12-way image classification set "NN_Dataset" from GitHub (Lastopia/COMP9517-Arcadia); label vocabulary: ants, bees, beetles, caterpillars, earthworms, earwigs, grasshoppers, moths, slugs, snails, wasps, weevils.

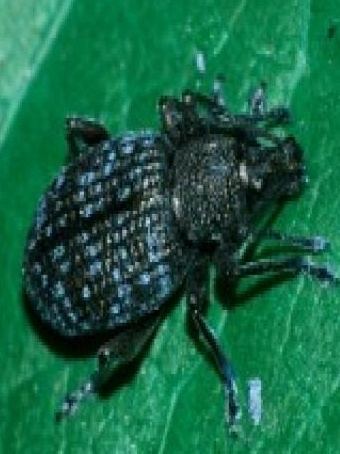
Label: weevils

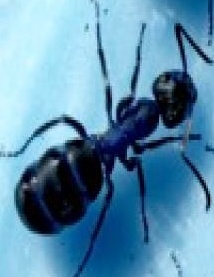
Label: ants

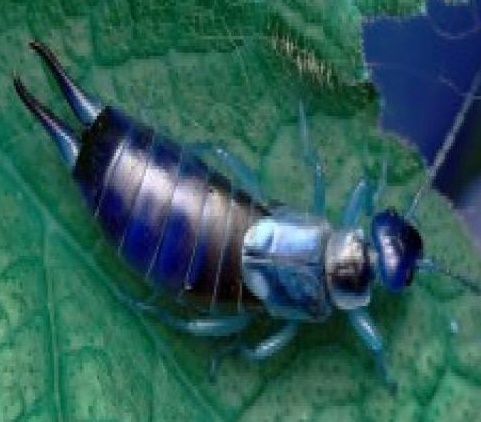
Label: earwigs

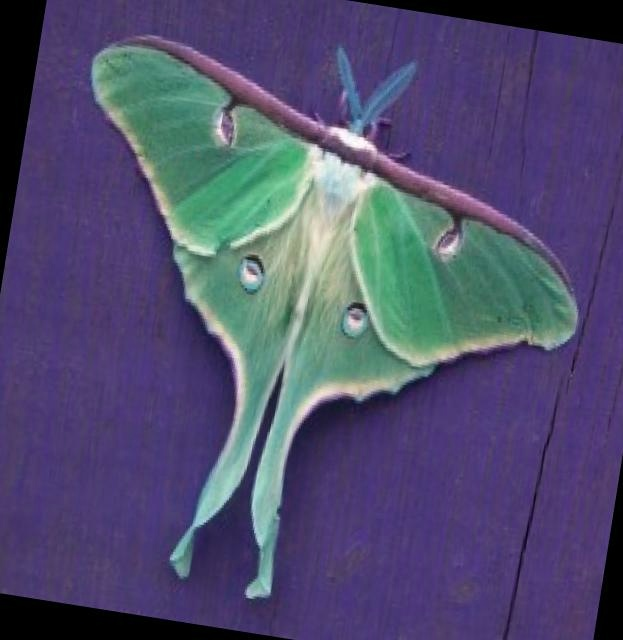
Label: moths

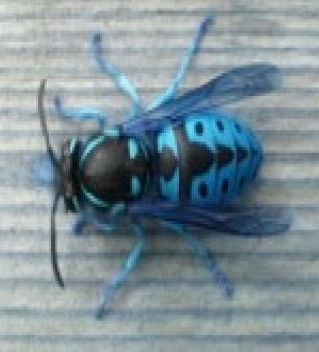
Label: wasps

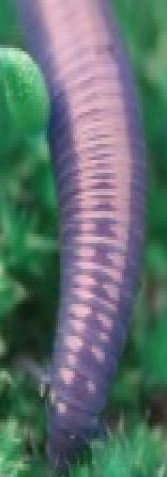
Label: earthworms
